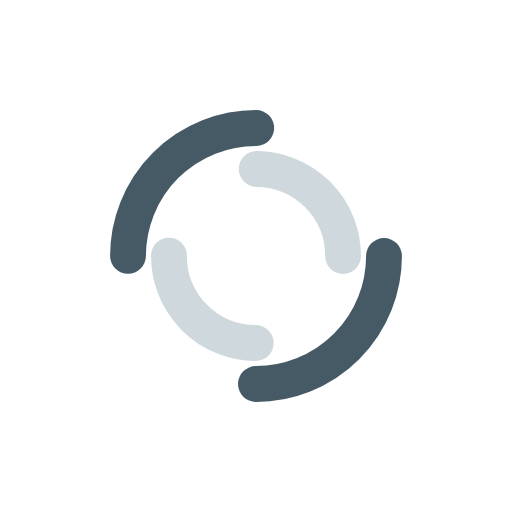
t = 0.00 s
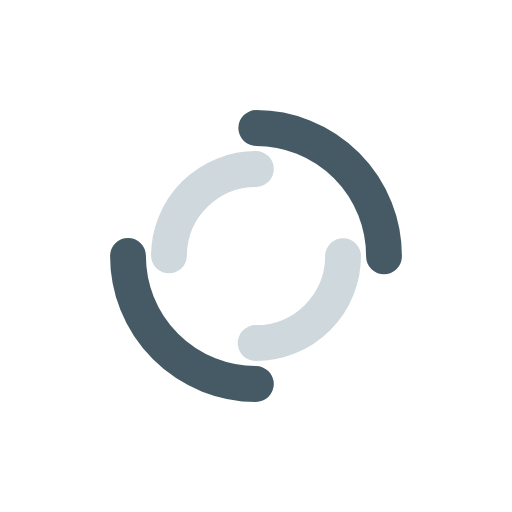
t = 0.34 s
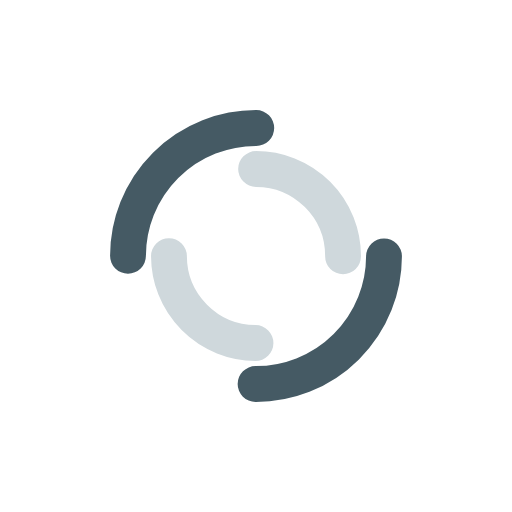
t = 0.68 s
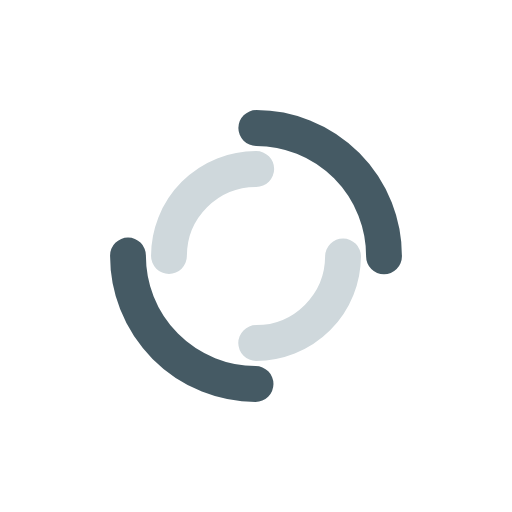
t = 1.01 s

The animated SVG that drew these frames (rendered in a browser with its animation timeline set to each time). Animation: 2 SMIL elements (animateTransform=2); one cycle of 1.35 s, repeats indefinitely.

<?xml version="1.0" encoding="utf-8"?>
<svg xmlns="http://www.w3.org/2000/svg" xmlns:xlink="http://www.w3.org/1999/xlink" style="margin: auto; background: none; display: block; shape-rendering: auto;" width="184px" height="184px" viewBox="0 0 100 100" preserveAspectRatio="xMidYMid">
<circle cx="50" cy="50" r="25" stroke-width="7" stroke="#455a64" stroke-dasharray="39.269908169872416 39.269908169872416" fill="none" stroke-linecap="round">
  <animateTransform attributeName="transform" type="rotate" dur="1.3513513513513513s" repeatCount="indefinite" keyTimes="0;1" values="0 50 50;360 50 50"></animateTransform>
</circle>
<circle cx="50" cy="50" r="17" stroke-width="7" stroke="#cfd8dc" stroke-dasharray="26.703537555513243 26.703537555513243" stroke-dashoffset="26.703537555513243" fill="none" stroke-linecap="round">
  <animateTransform attributeName="transform" type="rotate" dur="1.3513513513513513s" repeatCount="indefinite" keyTimes="0;1" values="0 50 50;-360 50 50"></animateTransform>
</circle>
<!-- [ldio] generated by https://loading.io/ --></svg>